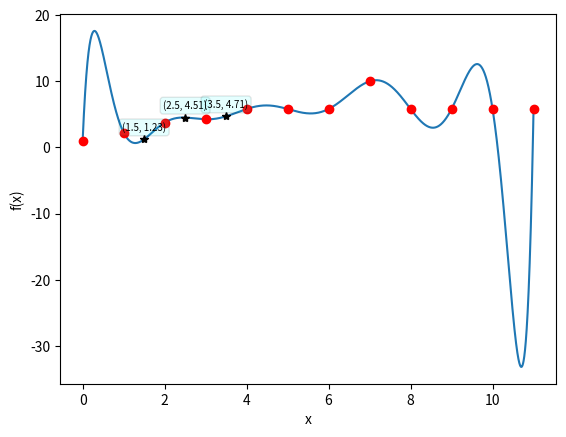

The script that saved this image:
import matplotlib.pyplot as plt



def getInterpolationValue(value=0.0, x=[0.0], y=[0.0]):
    result = 0.0
    for i in range(0, len(y), 1):
        result += getValueOfP(value, x, y, i)
    return result


def getValueOfP(value=0.0, x=[0.0], y=[0.0], i=0.0):
    result = y[i]
    for j in range(0, len(y), 1):
        if j is i:
            continue
        result *= (value - x[j]) / (x[i] - x[j])
    return result


xT = []
yT = []
x = [0, 1, 2, 3, 4,5,6,7,8,9,10,11]
y = [1, 2.25, 3.75, 4.25, 5.81, 5.81, 5.81, 10, 5.81, 5.81, 5.81,5.81]
xQueries = [1.5, 2.5, 3.5]
yQueries = []

step = .00001 * (x[len(x) - 1] - x[0])
val = x[0] + step;

while val <= x[len(x) - 1]:
    xT.append(val);
    yT.append(getInterpolationValue(val, x, y))
    val = val + step
#============================================getting queries================================

for i in range(0, xQueries.__len__(), 1):
    yQueries.append(getInterpolationValue(xQueries[i], x, y))

fig, ax = plt.subplots()
ax.plot(xT, yT)
ax.plot(x, y, 'ro')
ax.plot(xQueries, yQueries, 'k*')

for i in range(0, xQueries.__len__(), 1):
    bbox_props = dict(boxstyle="round", fc="cyan",alpha = .1)
    ax.text(xQueries[i], yQueries[i] + .2 * (max(y) - min(y)), r"(" + str(xQueries[i]) + ", " + str(yQueries[i].__format__(".2f")) + ")", horizontalalignment='center',verticalalignment='center', fontsize=7, color="black",bbox = bbox_props)

plt.xlabel("x")
plt.ylabel("f(x)")  
plt.show()
